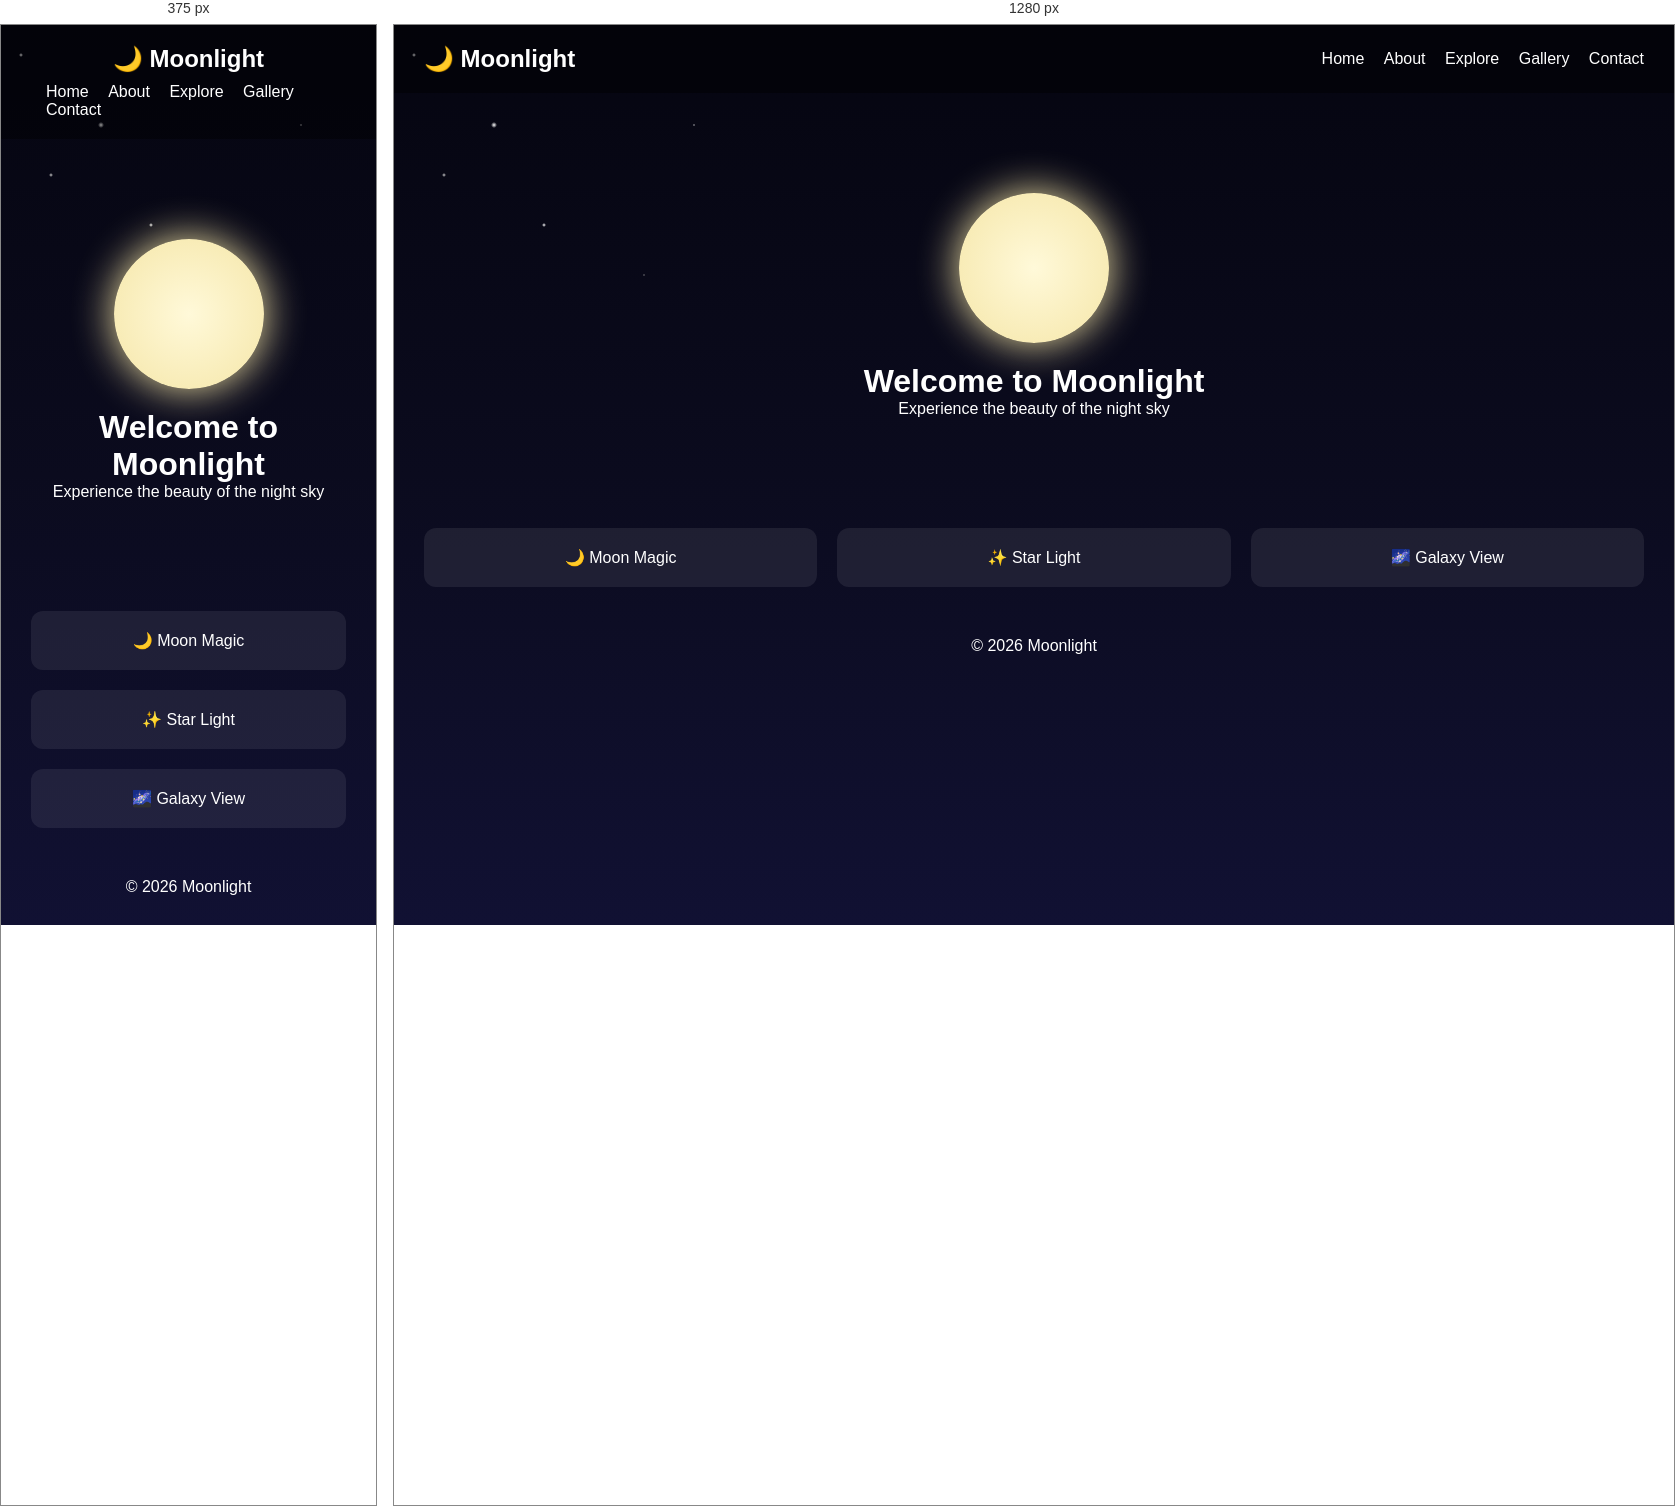
Rendered at 375 px and 1280 px, left to right.

<!-- file: index (1).html -->
<!DOCTYPE html>
<html lang="en">
<head>
<meta charset="UTF-8">
<meta name="viewport" content="width=device-width, initial-scale=1.0">
<title>Moonlight | Home</title>
<link rel="stylesheet" href="styles20.css">
</head>
<body>

<div class="stars"></div>
<div class="shooting-star"></div>

<nav>
  <h2>🌙 Moonlight</h2>
  <div class="nav-links">
    <a href="index.html">Home</a>
    <a href="about.html">About</a>
    <a href="explore.html">Explore</a>
    <a href="gallery.html">Gallery</a>
    <a href="contact.html">Contact</a>
  </div>
</nav>

<header class="hero">
  <div class="moon"></div>
  <h1>Welcome to Moonlight</h1>
  <p>Experience the beauty of the night sky</p>
</header>

<section class="card-section">
  <div class="card">🌙 Moon Magic</div>
  <div class="card">✨ Star Light</div>
  <div class="card">🌌 Galaxy View</div>
</section>

<footer>© 2026 Moonlight</footer>

</body>
</html>


/* @media block from styles20.css */
@media(max-width:768px) {
  nav { flex-direction: column; }
  .nav-links { margin-top: 10px; }
}